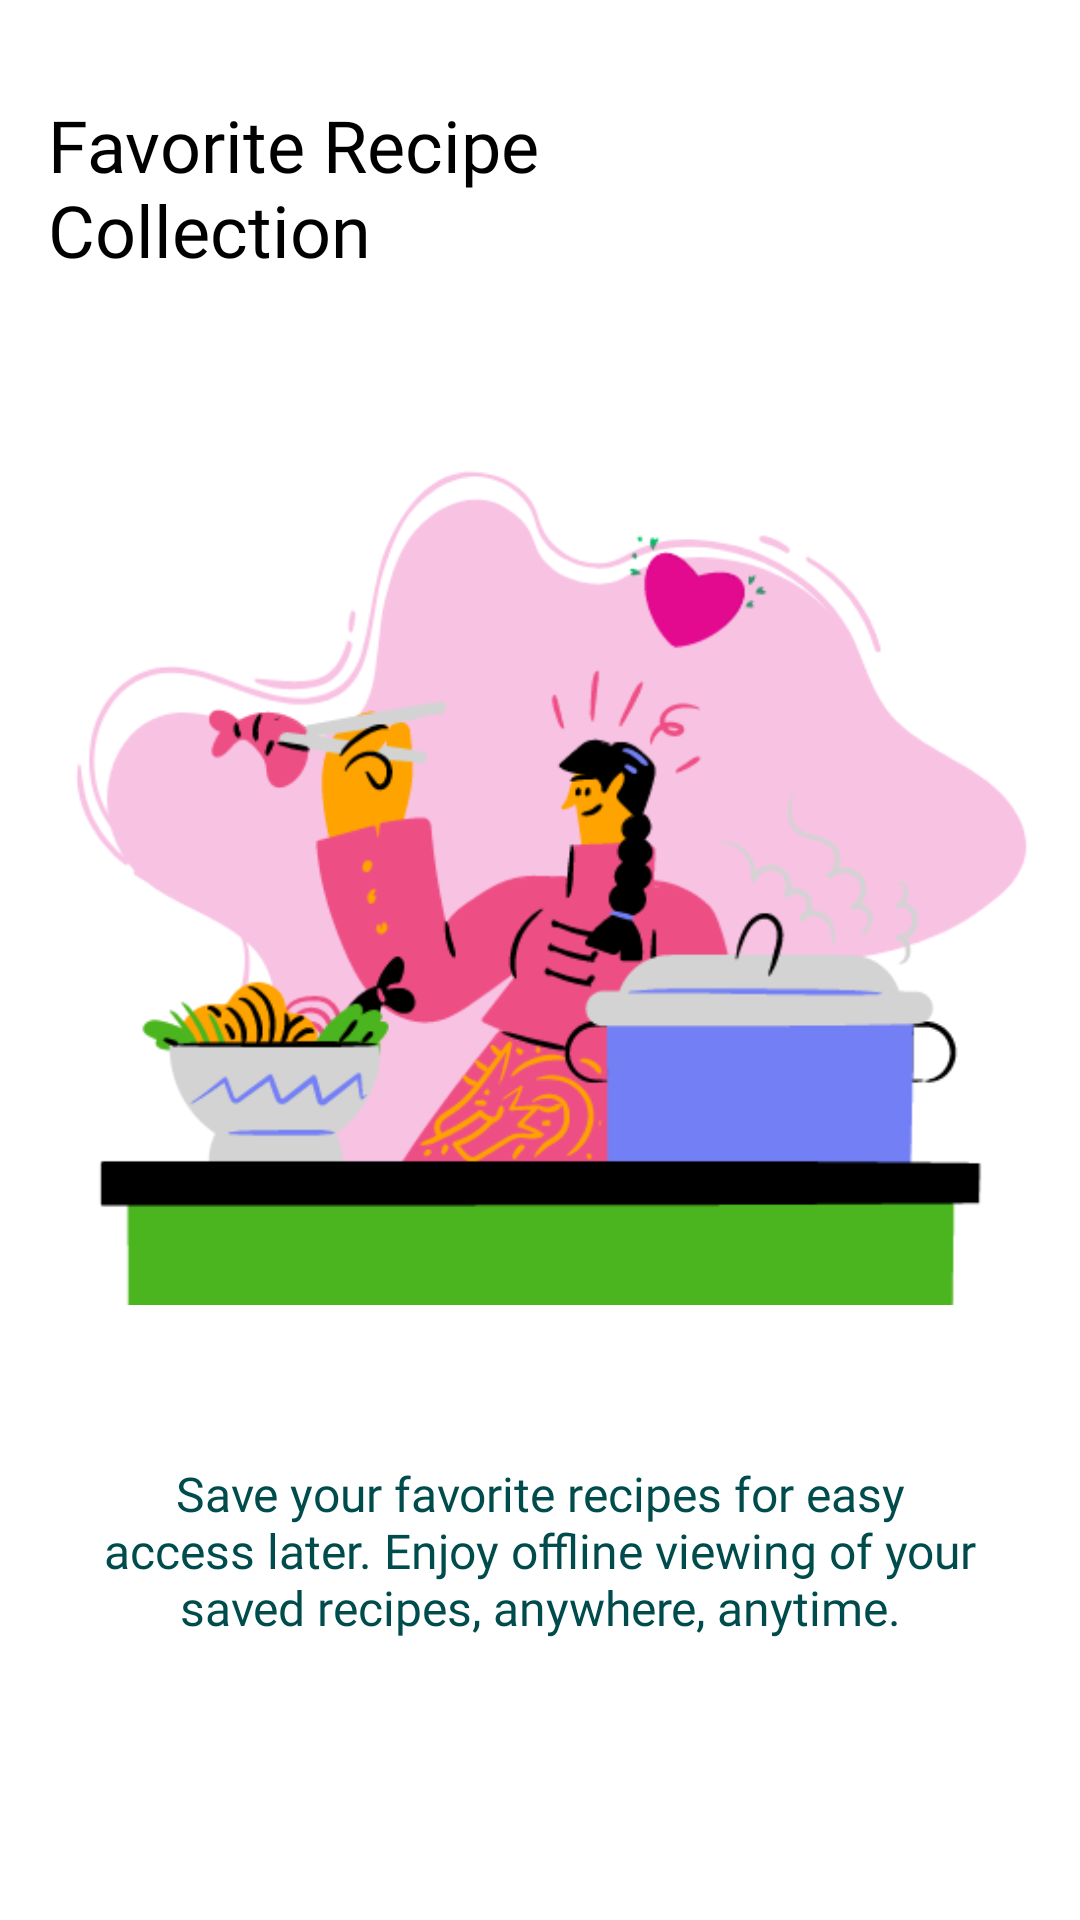

The Android layout XML behind this screen, and the referenced resources:
<!-- AndroidManifest.xml: application theme Theme.GourmetGalaxy -->
<!-- res/layout/fragment_third.xml -->
<?xml version="1.0" encoding="utf-8"?>
<androidx.constraintlayout.widget.ConstraintLayout xmlns:android="http://schemas.android.com/apk/res/android"
    xmlns:app="http://schemas.android.com/apk/res-auto"
    xmlns:tools="http://schemas.android.com/tools"
    android:layout_width="match_parent"
    android:layout_height="match_parent"
    android:background="@color/white"
    android:padding="16dp"
    tools:context=".SecondFragment">

    <TextView
        android:id="@+id/textView"
        android:layout_width="229dp"
        android:layout_height="55dp"
        android:layout_marginTop="16dp"
        android:layout_marginEnd="16dp"
        android:fontFamily="@font/aclonica"
        android:text="@string/favorite_recipe_collection"
        android:textColor="@color/black"
        android:textSize="24sp"
        app:layout_constraintEnd_toEndOf="parent"
        app:layout_constraintHorizontal_bias="0.0"
        app:layout_constraintStart_toStartOf="parent"
        app:layout_constraintTop_toTopOf="parent" />

    
    <ImageView
        android:id="@+id/imageView10"
        android:layout_width="wrap_content"
        android:layout_height="0dp"
        android:layout_marginTop="20dp"
        android:adjustViewBounds="true"
        android:scaleType="fitCenter"
        android:src="@drawable/img_favourite"
        app:layout_constraintEnd_toEndOf="parent"
        app:layout_constraintHorizontal_bias="0.0"
        app:layout_constraintStart_toStartOf="parent"
        app:layout_constraintTop_toBottomOf="@id/textView" />

    <TextView
        android:id="@+id/textView1"
        android:layout_width="0dp"
        android:layout_height="wrap_content"
        android:layout_marginTop="52dp"
        android:layout_marginStart="16dp"
        android:layout_marginEnd="16dp"
        android:fontFamily="@font/playfairdisplay"
        android:text="@string/add_favourite"
        android:textAlignment="center"
        android:textColor="@color/darkteal"
        android:textSize="16sp"
        app:layout_constraintTop_toBottomOf="@id/imageView10"
        app:layout_constraintStart_toStartOf="parent"
        app:layout_constraintEnd_toEndOf="parent" />

</androidx.constraintlayout.widget.ConstraintLayout>
<!-- resources referenced by this layout -->
<resources>
  <color name="black">#FF000000</color>
  <color name="darkteal">#004c4c</color>
  <color name="white">#FFFFFFFF</color>
  <!-- drawable img_favourite: png bitmap (drawable, 50346 bytes) -->
  <string name="add_favourite">Save your favorite recipes for easy access later. Enjoy offline viewing of your saved recipes, anywhere, anytime.</string>
  <string name="favorite_recipe_collection">Favorite Recipe Collection</string>
  <style name="Theme.GourmetGalaxy" parent="Base.Theme.GourmetGalaxy" />
  <style name="Base.Theme.GourmetGalaxy" parent="Theme.MaterialComponents.Light.NoActionBar">
  
          <item name="colorPrimary">@color/teal</item>
          <item name="colorPrimaryDark">@color/coral</item> 
          <item name="colorOnPrimary">@color/white</item> 
          <item name="colorAccent">@color/coral
          </item> 
          <item name="colorControlActivated">@color/teal</item> 
          <item name="colorControlHighlight">@color/coral</item> 
          <item name="colorButtonNormal">@color/teal</item> 
  
  
      </style>
  <color name="teal">#17717c</color>
  <color name="coral">#66b2b2</color>
</resources>
